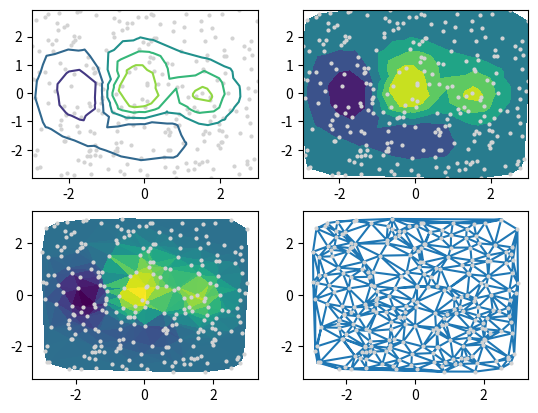

The script that saved this image:
# Matplotlib
import matplotlib.pyplot as plt
from matplotlib import cm
import numpy as np
from numpy.random import default_rng as default_rng

# simple plot
x = np.arange(0, 5, 0.25)
plt.plot(x, x**2, 'g', label='Square', linewidth=2.5)
plt.title("Function")
plt.xlabel("x")
plt.ylabel("y")
plt.xlim([-1, 6])
plt.ylim([-10, 150])
plt.legend()
plt.xticks(ticks=[0, 1, 2, 3, 4, 5], labels=[0, "min", None, "mid", None, "Max"])
plt.show()
plt.close()

# various lines in the same plot
plt.plot(x, x**2, 'g')
plt.plot(x, x**3, 'r')
plt.plot(x, x**2, 'go')
plt.plot(x, x**3, 'rx')
plt.title("Various functions")
plt.show()
plt.close()

y = np.stack((x**2, x**3)).T
plt.plot(x, y)
plt.title("Various functions")
plt.show()
plt.close()

plt.plot(x, x**2, 'r', x, x**3, 'g')
plt.title("Various functions")
plt.show()
plt.close()

# types of plots
# https://matplotlib.org/stable/plot_types/index.html

plt.scatter(x, x**2)
plt.title("Scatter Plot")
plt.show()
plt.close()

plt.bar(x, x**2)
plt.bar(x, x**3, bottom=x**2)
plt.title("Bar Plot")
plt.show()
plt.close()

plt.stem(x)
plt.title("Stem Plot")
plt.show()
plt.close()

plt.step(x, x**2)
plt.title("Step Plot")
plt.show()
plt.close()

plt.fill_between(x, x**2, x**3)
plt.title("Fill Between Plot")
plt.show()
plt.close()

plt.boxplot((x, x**2))
plt.title("Box Plot")
plt.show()
plt.close()

plt.violinplot((x, x**2))
plt.title("Violin Plot")
plt.show()
plt.close()

plt.polar((x, x**2))
plt.title("Polar Plot")
plt.show()
plt.close()

plt.pie(x)
plt.title("Pie Chart")
plt.show()
plt.close()

plt.hist(x**2)
plt.title("Histogram")
plt.show()
plt.close()

plt.errorbar(x, x**2, (x**2)/10)
plt.title("Error Bar")
plt.show()
plt.close()

# 3D surface with color map
X = np.arange(-5, 5, 0.25)
Y = np.arange(-5, 5, 0.25)
X, Y = np.meshgrid(X, Y)
R = np.sqrt(X**2 + Y**2)
Z = np.sin(R)

fig = plt.figure(1)
axs = plt.subplot(1, 1, 1, projection='3d')
surf = axs.plot_surface(X, Y, Z, cmap=cm.coolwarm, linewidth=0, antialiased=False)
fig.colorbar(surf, shrink=0.5, aspect=5)
axs.set_xlabel("x")
axs.set_ylabel("y")
axs.set_zlabel("z")
axs.set_title("3D Surface")
plt.show()
plt.close()


plt.imshow(Z, cmap=cm.coolwarm)
plt.title("imshow")
plt.show()
plt.close()

plt.pcolormesh(X, Y, Z, cmap=cm.coolwarm)
plt.title("pcolormesh")
plt.show()
plt.close()

plt.contour(X, Y, Z, cmap=cm.coolwarm)
plt.title("contour")
plt.show()
plt.close()

plt.contourf(X, Y, Z, cmap=cm.coolwarm)
plt.title("contourf")
plt.show()
plt.close()

X, Y = np.meshgrid([1, 2, 3, 4], [1, 2, 3, 4])
angle = np.pi / 180 * np.array([[15., 30, 35, 45],
                                [25., 40, 55, 60],
                                [35., 50, 65, 75],
                                [45., 60, 75, 90]])
amplitude = np.array([[5, 10, 25, 50],
                      [10, 15, 30, 60],
                      [15, 26, 50, 70],
                      [20, 45, 80, 100]])
U = amplitude * np.sin(angle)
V = amplitude * np.cos(angle)

plt.subplot(1, 3, 1)
plt.barbs(X, Y, U, V)
plt.title("barbs")
plt.subplot(1, 3, 2)
plt.quiver(X, Y, U, V)
plt.title("quiver")
plt.subplot(1, 3, 3)
plt.streamplot(X, Y, U, V)
plt.title("streamplot")
plt.show()
plt.close()


# make data:
rng = default_rng(1)

x = rng.uniform(-3, 3, 256)
y = rng.uniform(-3, 3, 256)
z = (1 - x/2 + x**5 + y**3) * np.exp(-x**2 - y**2)
levels = np.linspace(z.min(), z.max(), 7)

plt.subplot(2, 2, 1)
plt.plot(x, y, 'o', markersize=2, color='lightgrey')
plt.tricontour(x, y, z, levels=levels)

plt.subplot(2, 2, 2)
plt.plot(x, y, 'o', markersize=2, color='lightgrey')
plt.tricontourf(x, y, z, levels=levels)

plt.subplot(2, 2, 3)
plt.plot(x, y, 'o', markersize=2, color='lightgrey')
plt.tripcolor(x, y, z)

plt.subplot(2, 2, 4)
plt.plot(x, y, 'o', markersize=2, color='lightgrey')
plt.triplot(x, y)

plt.show()
